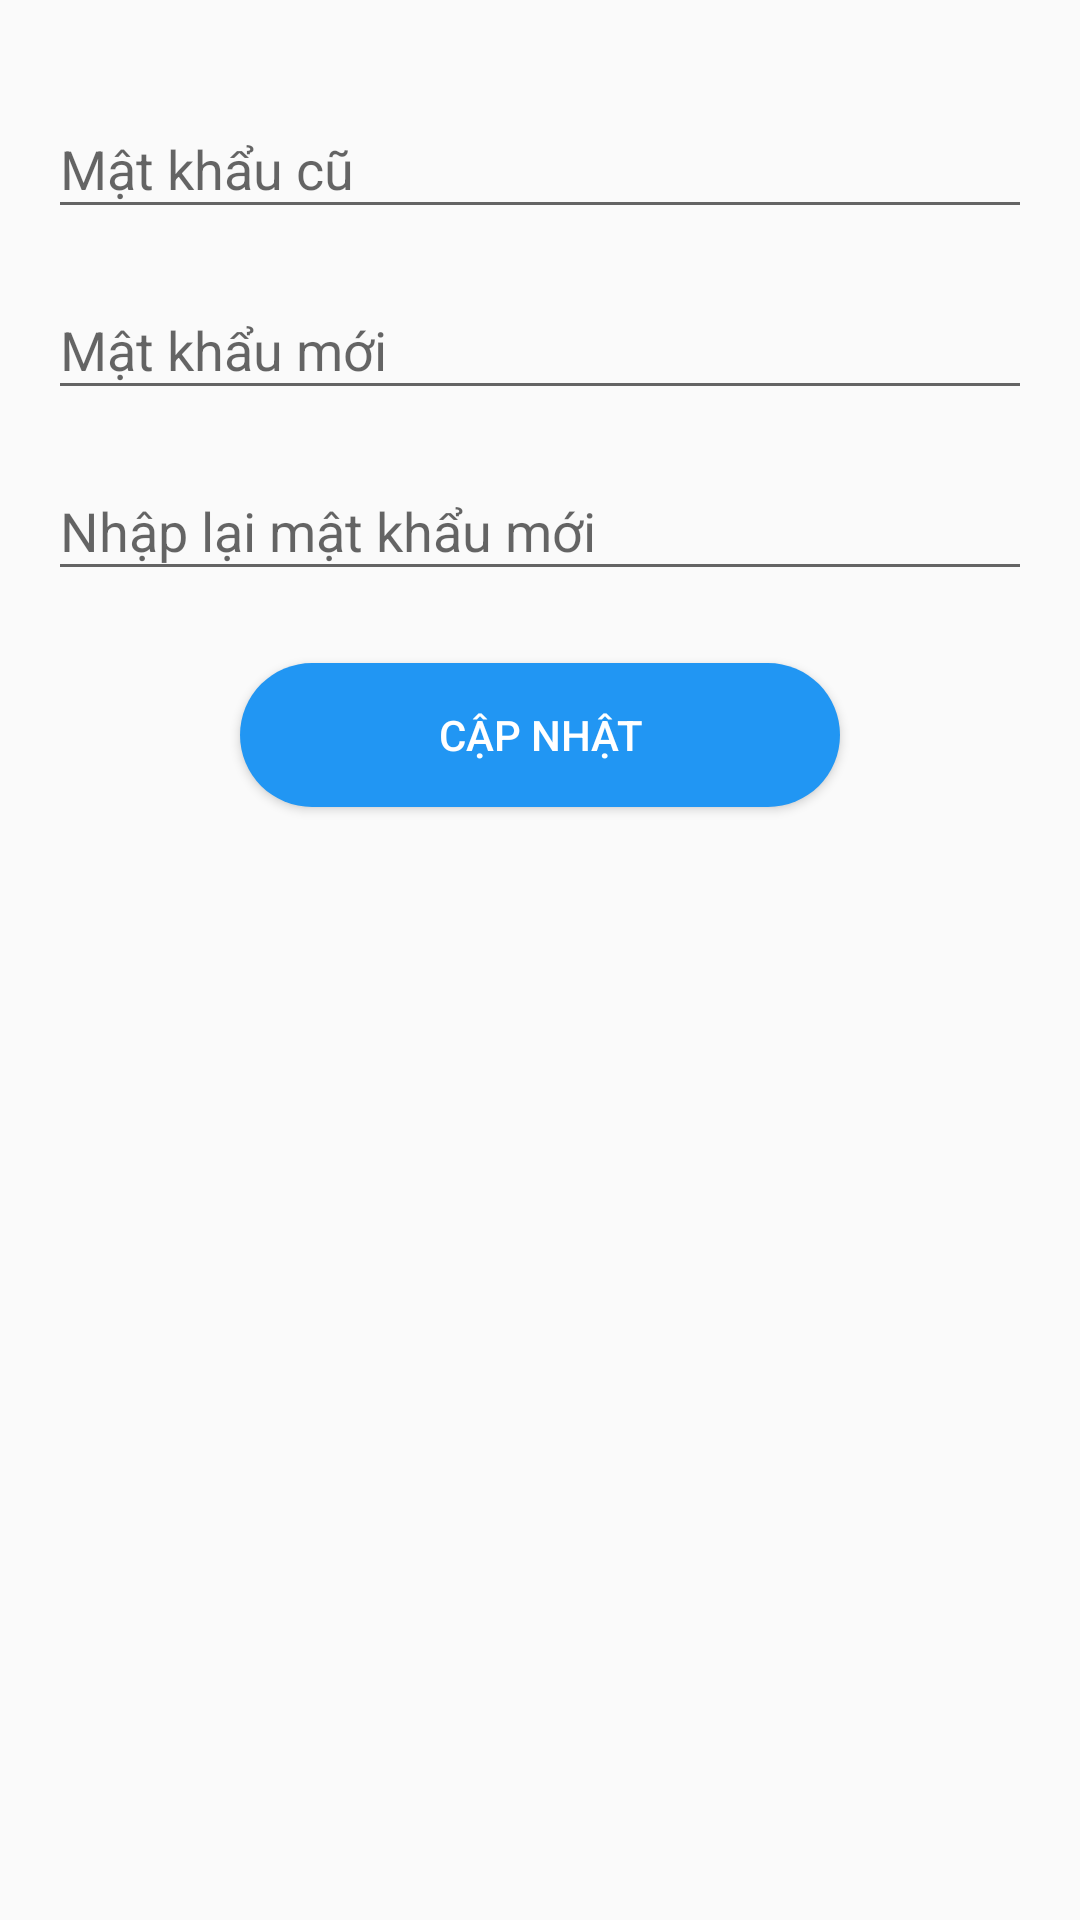

Android layout source for this screen:
<!-- AndroidManifest.xml: application theme AppTheme -->
<!-- res/layout/fragment_update_password.xml -->
<?xml version="1.0" encoding="utf-8"?>
<androidx.constraintlayout.widget.ConstraintLayout xmlns:android="http://schemas.android.com/apk/res/android"
    xmlns:tools="http://schemas.android.com/tools"
    xmlns:app="http://schemas.android.com/apk/res-auto"
    android:id="@+id/updatePasswordContainer"
    android:layout_width="match_parent"
    android:layout_height="match_parent"
    tools:context=".ui.main.updatepass.UpdatePasswordFragment">
    <com.google.android.material.appbar.AppBarLayout
        android:id="@+id/appBarProfile"
        android:layout_width="match_parent"
        android:layout_height="wrap_content"
        android:theme="@style/ThemeOverlay.AppCompat.Dark"
        app:layout_constraintEnd_toEndOf="parent"
        app:layout_constraintStart_toStartOf="parent"
        app:layout_constraintTop_toTopOf="parent"/>

    <com.google.android.material.textfield.TextInputLayout
        android:id="@+id/fieldOldPassword"
        android:layout_width="0dp"
        android:layout_height="wrap_content"
        android:layout_marginStart="16dp"
        android:layout_marginTop="24dp"
        android:layout_marginEnd="16dp"
        android:hint="@string/hint_old_password"
        app:layout_constraintEnd_toEndOf="parent"
        app:layout_constraintStart_toStartOf="parent"
        app:layout_constraintTop_toBottomOf="@+id/appBarProfile">

        <com.google.android.material.textfield.TextInputEditText
            android:id="@+id/edtOldPassoword"
            android:layout_width="match_parent"
            android:layout_height="wrap_content" />

    </com.google.android.material.textfield.TextInputLayout>

    <include
        layout="@layout/layout_password"
        android:layout_width="0dp"
        android:layout_height="0dp"
        app:layout_constraintBottom_toBottomOf="parent"
        app:layout_constraintEnd_toEndOf="parent"
        app:layout_constraintStart_toStartOf="@id/fieldOldPassword"
        app:layout_constraintTop_toTopOf="parent" />

</androidx.constraintlayout.widget.ConstraintLayout>
<!-- res/layout/layout_password.xml (included above) -->
<?xml version="1.0" encoding="utf-8"?>
<merge xmlns:app="http://schemas.android.com/apk/res-auto"
    xmlns:android="http://schemas.android.com/apk/res/android"
    xmlns:tools="http://schemas.android.com/tools"
    tools:showIn="@layout/fragment_update_password">

    <com.google.android.material.textfield.TextInputLayout
        android:id="@+id/fieldNewPassword"
        android:layout_width="0dp"
        android:layout_height="wrap_content"
        android:layout_marginStart="16dp"
        android:layout_marginTop="8dp"
        android:layout_marginEnd="16dp"
        android:hint="@string/hint_new_password"
        app:layout_constraintEnd_toEndOf="parent"
        app:layout_constraintStart_toStartOf="parent"
        app:layout_constraintTop_toBottomOf="@+id/fieldOldPassword">

        <com.google.android.material.textfield.TextInputEditText
            android:id="@+id/edtNewPassword"
            android:layout_width="match_parent"
            android:layout_height="wrap_content"
            tools:showIn="@layout/fragment_update_password" />
    </com.google.android.material.textfield.TextInputLayout>

    <com.google.android.material.textfield.TextInputLayout
        android:id="@+id/fieldRepeat"
        android:layout_width="0dp"
        android:layout_height="wrap_content"
        android:layout_marginStart="16dp"
        android:layout_marginTop="8dp"
        android:layout_marginEnd="16dp"
        android:hint="@string/hint_repeat_new_password"
        app:layout_constraintEnd_toEndOf="parent"
        app:layout_constraintStart_toStartOf="parent"
        app:layout_constraintTop_toBottomOf="@+id/fieldNewPassword">

        <com.google.android.material.textfield.TextInputEditText
            android:id="@+id/edtRepeatNewPassword"
            android:layout_width="match_parent"
            android:layout_height="wrap_content" />
    </com.google.android.material.textfield.TextInputLayout>

    <Button
        android:id="@+id/btnUpdatePassword"
        android:layout_width="200dp"
        android:layout_height="wrap_content"
        android:layout_marginTop="24dp"
        android:background="@drawable/button_filled"
        android:text="@string/button_update"
        android:textColor="@color/colorIcons"
        app:layout_constraintEnd_toEndOf="parent"
        app:layout_constraintStart_toStartOf="parent"
        app:layout_constraintTop_toBottomOf="@+id/fieldRepeat" />
</merge>
<!-- resources referenced by this layout -->
<resources>
  <color name="colorIcons">#FFFFFF</color>
  <!-- drawable button_filled (drawable) -->
  <?xml version="1.0" encoding="utf-8"?>
  <shape android:shape="rectangle" xmlns:android="http://schemas.android.com/apk/res/android">
      <solid android:color="@color/colorPrimary"/>
      <corners android:radius="30dp"></corners>
      <padding android:top="10dp" android:bottom="10dp"/>
  </shape>
  <string name="button_update">Cập nhật</string>
  <string name="hint_new_password">Mật khẩu mới</string>
  <string name="hint_old_password">Mật khẩu cũ</string>
  <string name="hint_repeat_new_password">Nhập lại mật khẩu mới</string>
  <style name="AppTheme" parent="Theme.AppCompat.Light.NoActionBar">
          
          <item name="colorPrimary">@color/colorPrimary</item>
          <item name="colorPrimaryDark">@color/colorPrimaryDark</item>
          <item name="colorAccent">@color/colorAccent</item>
      </style>
  <color name="colorPrimary">#2196F3</color>
  <color name="colorPrimaryDark">#1976D2</color>
  <color name="colorAccent">#03A9F4</color>
</resources>
